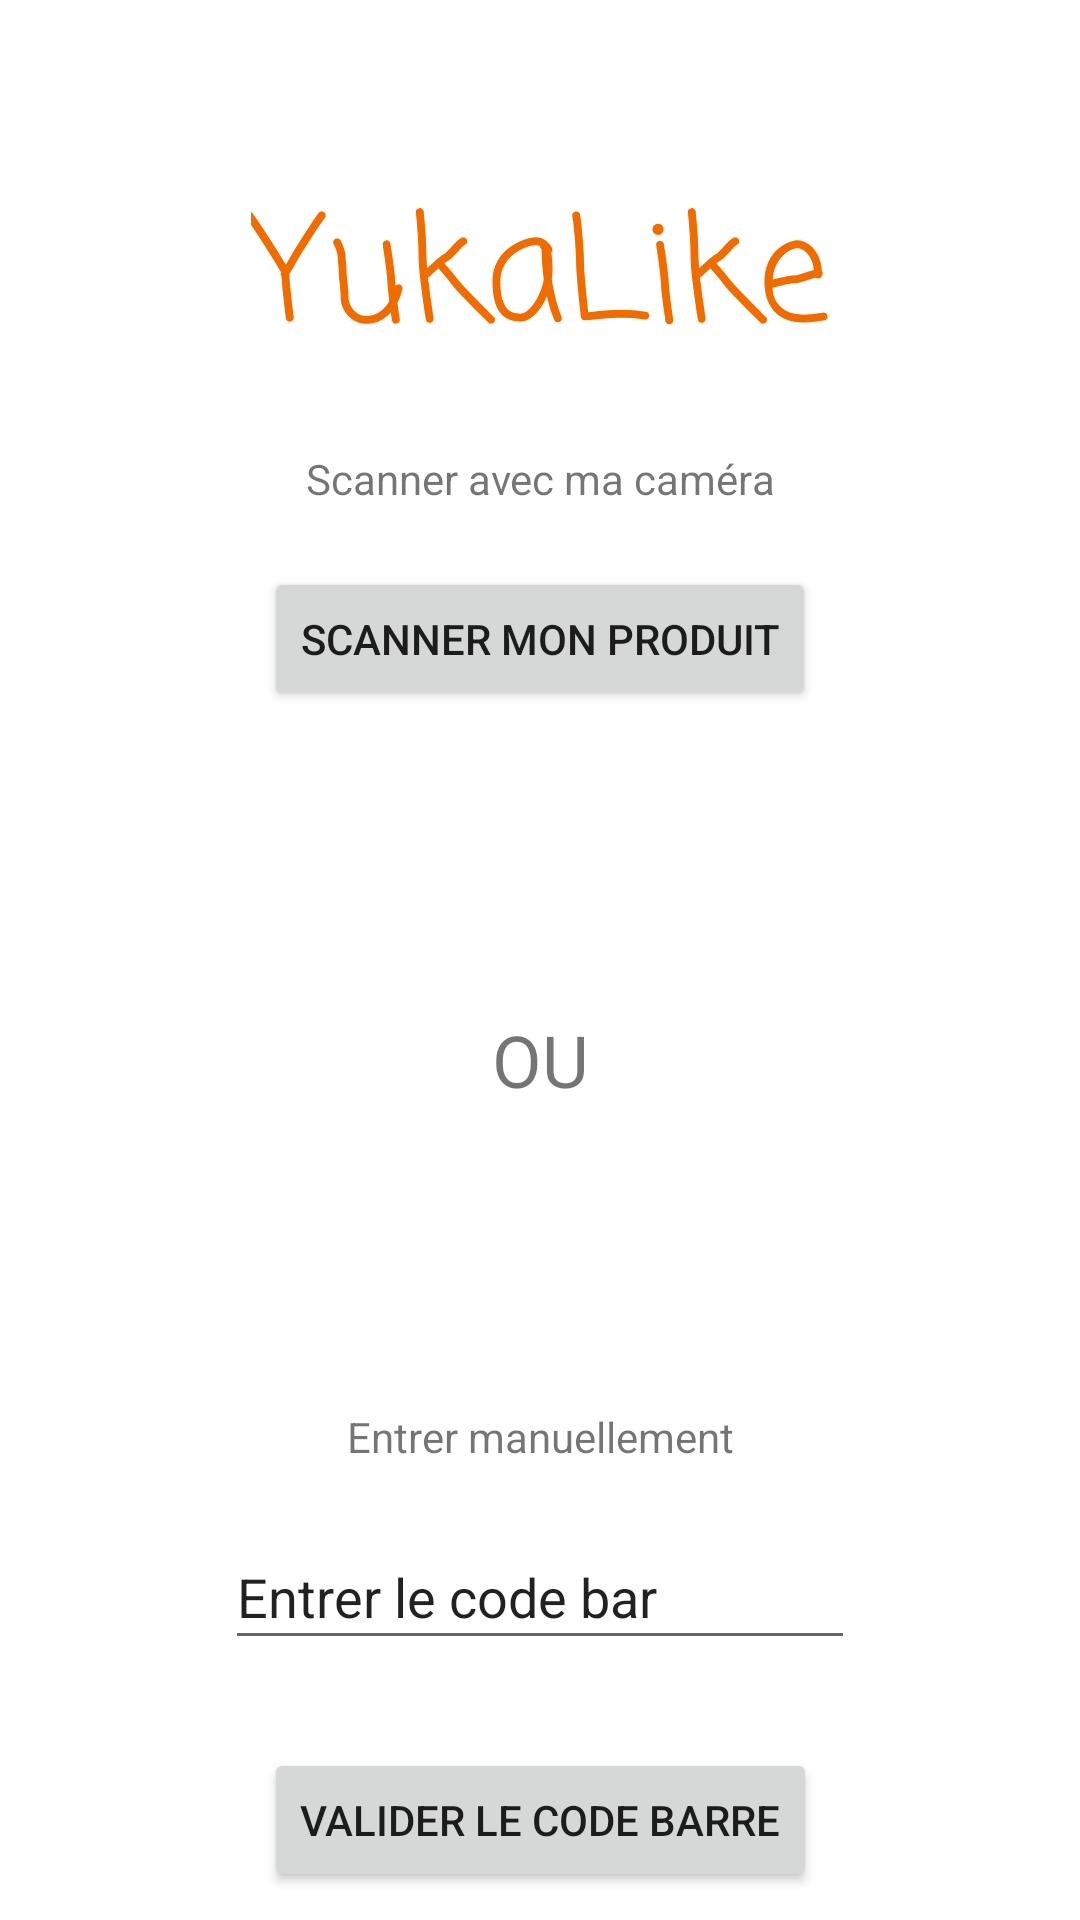

Here is an Android app screen rendered from its layout file. Give the layout XML and the strings, colors and styles it references.
<!-- AndroidManifest.xml: application theme Theme.YukaLike -->
<!-- res/layout/activity_home.xml -->
<?xml version="1.0" encoding="utf-8"?>
<androidx.constraintlayout.widget.ConstraintLayout xmlns:android="http://schemas.android.com/apk/res/android"
    xmlns:app="http://schemas.android.com/apk/res-auto"
    xmlns:tools="http://schemas.android.com/tools"
    android:layout_width="match_parent"
    android:layout_height="match_parent"
    tools:context=".HomeActivity">

    <TextView
        android:id="@+id/titleHomePage"
        android:layout_width="wrap_content"
        android:layout_height="wrap_content"
        android:fontFamily="casual"
        android:text="@string/app_name"
        android:textColor="#EF6C00"
        android:textSize="48sp"
        app:layout_constraintBottom_toBottomOf="parent"
        app:layout_constraintEnd_toEndOf="parent"
        app:layout_constraintStart_toStartOf="parent"
        app:layout_constraintTop_toTopOf="parent"
        app:layout_constraintVertical_bias="0.1" />

    <Button
        android:id="@+id/scanButton"
        android:layout_width="wrap_content"
        android:layout_height="48dp"
        android:layout_marginTop="20dp"
        android:text="@string/scanButton"
        app:layout_constraintEnd_toEndOf="parent"
        app:layout_constraintStart_toStartOf="parent"
        app:layout_constraintTop_toBottomOf="@+id/textView5" />

    <TextView
        android:id="@+id/orText"
        android:layout_width="wrap_content"
        android:layout_height="wrap_content"
        android:layout_marginTop="100dp"
        android:text="@string/orText"
        android:textSize="24sp"
        app:layout_constraintEnd_toEndOf="parent"
        app:layout_constraintStart_toStartOf="parent"
        app:layout_constraintTop_toBottomOf="@+id/scanButton" />

    <EditText
        android:id="@+id/barCodeTextfield"
        android:layout_width="wrap_content"
        android:layout_height="45dp"
        android:layout_marginTop="20dp"
        android:ems="10"
        android:inputType="textPersonName"
        android:text="@string/fillInBarCode"
        app:layout_constraintEnd_toEndOf="parent"
        app:layout_constraintStart_toStartOf="parent"
        app:layout_constraintTop_toBottomOf="@+id/textView7" />

    <Button
        android:id="@+id/button3"
        android:layout_width="wrap_content"
        android:layout_height="wrap_content"
        android:layout_marginTop="20dp"
        android:text="@string/validateBarCodeButton"
        app:layout_constraintBottom_toBottomOf="parent"
        app:layout_constraintEnd_toEndOf="parent"
        app:layout_constraintStart_toStartOf="parent"
        app:layout_constraintTop_toBottomOf="@+id/barCodeTextfield" />

    <TextView
        android:id="@+id/textView5"
        android:layout_width="wrap_content"
        android:layout_height="wrap_content"
        android:layout_marginTop="20dp"
        android:text="@string/scanWithCameraText"
        app:layout_constraintEnd_toEndOf="parent"
        app:layout_constraintStart_toStartOf="parent"
        app:layout_constraintTop_toBottomOf="@+id/titleHomePage" />

    <TextView
        android:id="@+id/textView7"
        android:layout_width="wrap_content"
        android:layout_height="wrap_content"
        android:layout_marginTop="100dp"
        android:text="@string/scanWithTextText"
        app:layout_constraintEnd_toEndOf="parent"
        app:layout_constraintHorizontal_bias="0.5"
        app:layout_constraintStart_toStartOf="parent"
        app:layout_constraintTop_toBottomOf="@+id/orText" />

</androidx.constraintlayout.widget.ConstraintLayout>
<!-- resources referenced by this layout -->
<resources>
  <string name="app_name">YukaLike</string>
  <string name="fillInBarCode">Entrer le code bar</string>
  <string name="orText">OU</string>
  <string name="scanButton">Scanner mon produit</string>
  <string name="scanWithCameraText">Scanner avec ma caméra</string>
  <string name="scanWithTextText">Entrer manuellement</string>
  <string name="validateBarCodeButton">Valider le code barre</string>
  <style name="Theme.YukaLike" parent="Theme.MaterialComponents.DayNight.DarkActionBar">
          
          <item name="colorPrimary">@color/green</item>
          <item name="colorPrimaryVariant">@color/darkGreen</item>
          <item name="colorOnPrimary">@color/white</item>
          
          <item name="colorSecondary">@color/teal_200</item>
          <item name="colorSecondaryVariant">@color/teal_700</item>
          <item name="colorOnSecondary">@color/black</item>
          
          <item name="android:statusBarColor" tools:targetApi="l">?attr/colorPrimaryVariant</item>
          
      </style>
  <color name="green">#1bc566</color>
  <color name="darkGreen">#0bca5f</color>
  <color name="white">#FFFFFFFF</color>
  <color name="teal_200">#FF03DAC5</color>
  <color name="teal_700">#FF018786</color>
  <color name="black">#FF000000</color>
</resources>
